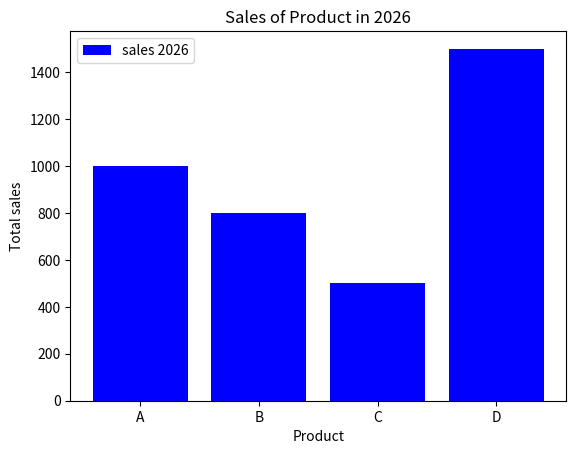

The script that saved this image:
import matplotlib.pyplot as plt 

product = ['A', "B", 'C', "D"]
sales = [1000,800,500,1500]

plt.bar(product,sales, color= 'Blue', label="sales 2026")
plt.xlabel('Product')
plt.ylabel("Total sales")
plt.title("Sales of Product in 2026")
plt.legend()

plt.show()
